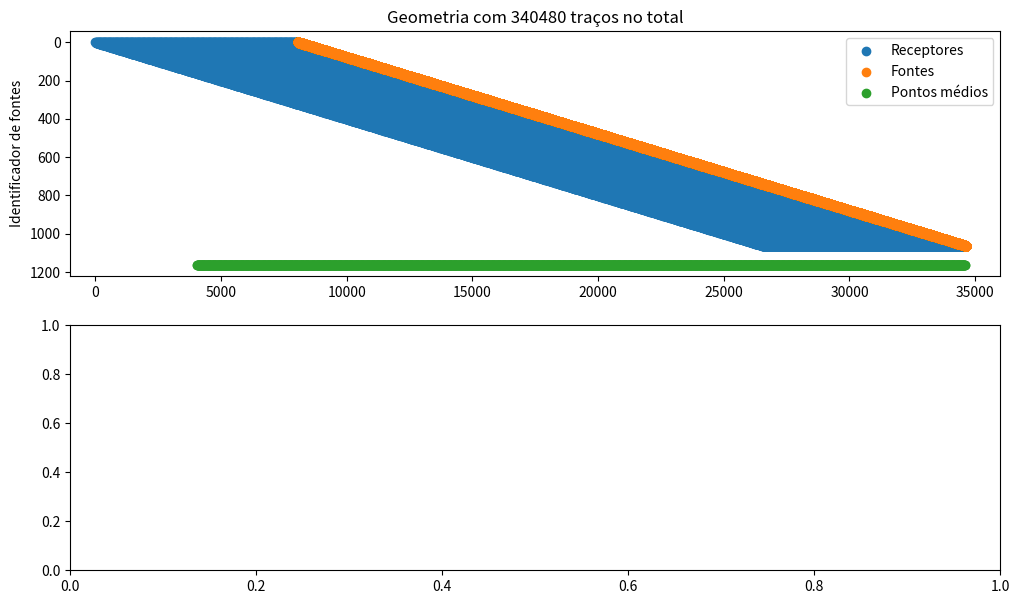

Write the Python code that produced this figure. (Note: this script raises an exception after producing the figure.)
import numpy as np
import matplotlib.pyplot as plt

ng = 320       # Quantidade de sensores ativos por tiro
dg = 25        # Espaçamento entre os sensores

ns = 1064      # Quantidade de fontes na aquisição
offset = 100   # Distância entre a fonte e o sensor mais próximo
ds = 25        # Espaçamento entre disparos  

sx = np.zeros(ng*ns)
gx = np.zeros(ng*ns)
id = np.zeros(ng*ns)

gx[:ng] = np.arange(ng) * dg
sx[:ng] = np.ones(ng) * (ng-1) * dg + offset
id[:ng] = np.ones(ng)

for i in range(1,ns):
    gx[i*ng:i*ng + ng] = gx[:ng] + i*ds
    sx[i*ng:i*ng + ng] = sx[:ng] + i*ds
    id[i*ng:i*ng + ng] = i+1

cmpx = np.array([])
cmpc = np.array([])

cmps = sx - (sx - gx) / 2
for cmp in cmps:
    if cmp not in cmpx:
        cmpx = np.append(cmpx,cmp)
        cmpc = np.append(cmpc,len(np.where(cmp == cmps)[0]))

plt.figure(1,figsize=(12,7))
plt.subplot(211)
plt.scatter(gx,id)
plt.scatter(sx,id)
plt.scatter(cmpx,np.ones(len(cmpx))*ns+100)
plt.gca().invert_yaxis()
plt.xlim([-1000,36000])
#plt.gca().set_xticklabels([])
plt.title(f"Geometria com {ng*ns} traços no total")
plt.ylabel("Identificador de fontes")
plt.legend(["Receptores","Fontes","Pontos médios"],loc="upper right")

plt.subplot(212)
# plt.stem(cmpx,cmpc,use_line_collection=True)

cmpCompleto = np.arange(8012.5,30650,12.5)
tracrCMP = np.ones(len(cmpCompleto))*160  
plt.stem(cmpCompleto[::80],tracrCMP[::80],use_line_collection=True)
plt.xlim([-1000,36000])
plt.grid(axis="y")
plt.xlabel("Distância [m]")
plt.ylabel("Traços por CMP")
plt.savefig("cmpTraceCountVelAn.png",dpi=200,bbox_inches="tight")
plt.show()
